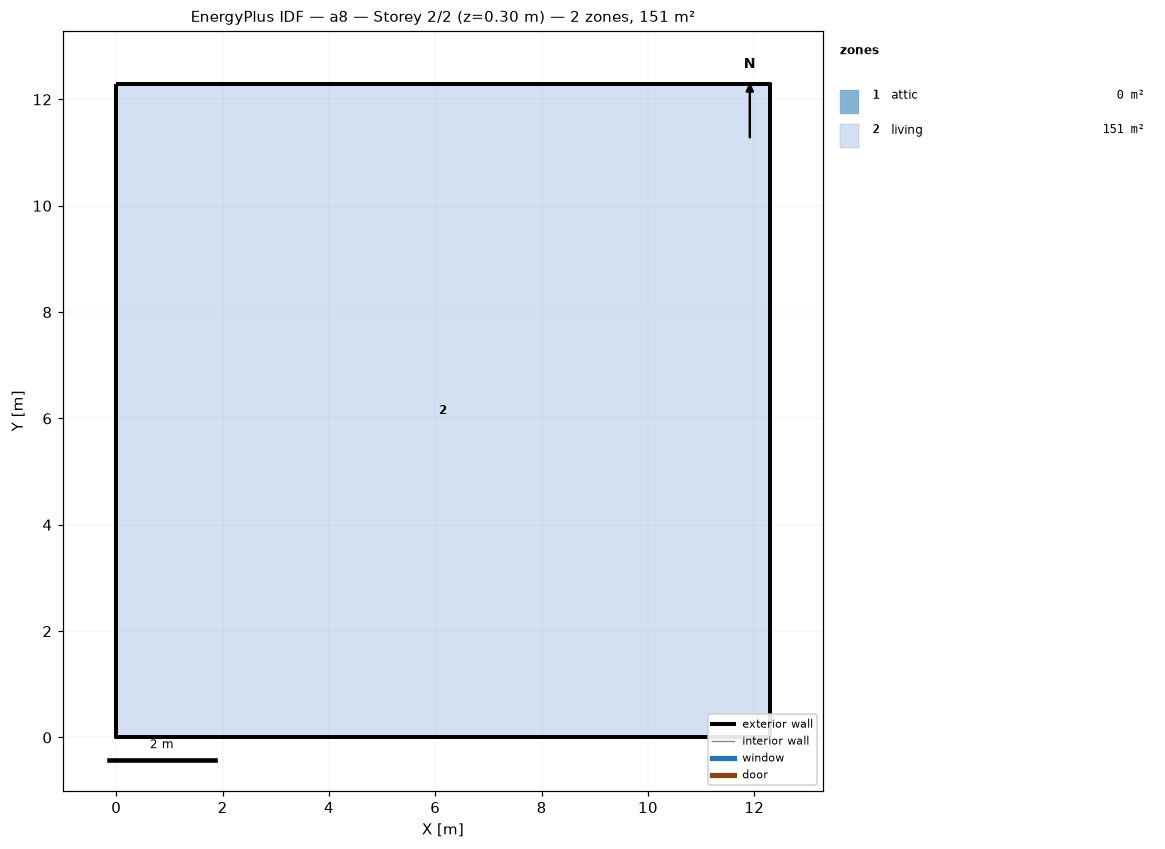
=== STOREY PLAN SPEC (per zone: floor XY polygon, exterior-wall plan segments, windows/doors) ===
zone 1: attic  (0.0 m²)
  exterior wall: (12.29, 0.00) – (12.29, 12.29) – (12.29, 6.14)  [18.4 m]
  exterior wall: (0.00, 12.29) – (0.00, 0.00) – (0.00, 6.14)  [18.4 m]
zone 2: living  (151.0 m²)
  floor: (0.00, 0.00) (0.00, 12.29) (12.29, 12.29) (12.29, 0.00)
  exterior wall: (0.00, 0.00) – (12.29, 0.00)  [12.3 m]
  exterior wall: (12.29, 0.00) – (12.29, 12.29)  [12.3 m]
  exterior wall: (12.29, 12.29) – (0.00, 12.29)  [12.3 m]
  exterior wall: (0.00, 12.29) – (0.00, 0.00)  [12.3 m]

=== DERIVED (storey summary) ===
Building: a8
Storey: 2 of 2  (floor level z = 0.30 m)
Storey gross floor area: 151.0 m²
Zones on this storey: 2
  - attic: floor 0.0 m²; exterior wall 36.9 m (25.2 m²); WWR 0.0%
  - living: floor 151.0 m²; exterior wall 49.1 m (156.7 m²); WWR 0.0%
Zone adjacency: (none detected)